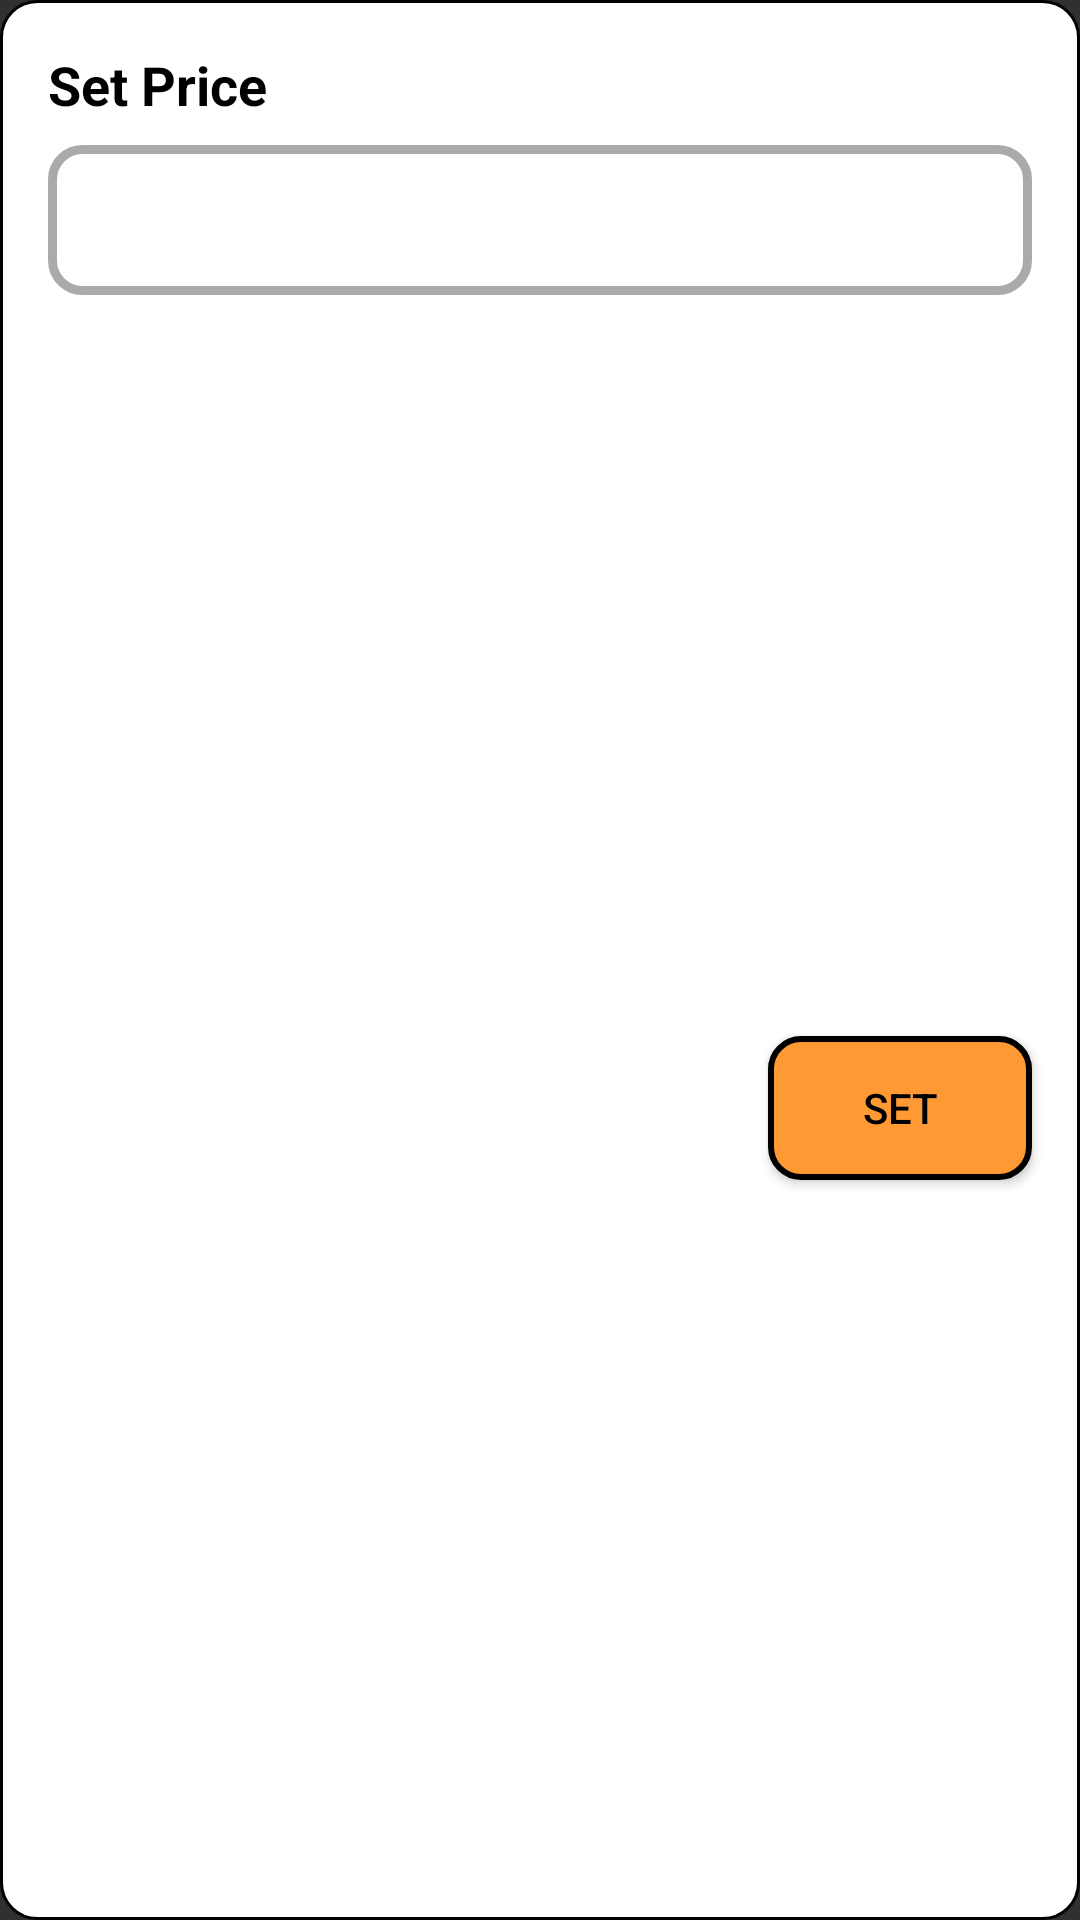

Reconstruct the res/layout file that produces this screen, plus the resources it refers to.
<!-- AndroidManifest.xml: application theme AppTheme -->
<!-- res/layout/price_dialog.xml -->
<?xml version="1.0" encoding="utf-8"?>
<androidx.constraintlayout.widget.ConstraintLayout xmlns:android="http://schemas.android.com/apk/res/android"
    xmlns:app="http://schemas.android.com/apk/res-auto"
    android:layout_width="match_parent"
    android:layout_height="wrap_content"
    android:background="@drawable/border_back">

    <TextView
        android:id="@+id/textView24"
        android:layout_width="wrap_content"
        android:layout_height="wrap_content"
        android:layout_marginStart="16dp"
        android:layout_marginTop="16dp"
        android:text="Set Price"
        android:textColor="#000000"
        android:textSize="18dp"
        android:textStyle="bold"
        app:layout_constraintStart_toStartOf="parent"
        app:layout_constraintTop_toTopOf="parent" />

    <EditText
        android:id="@+id/quantity_no"
        android:layout_width="0dp"
        android:layout_height="50dp"
        android:layout_marginStart="16dp"
        android:layout_marginTop="8dp"
        android:layout_marginEnd="16dp"
        android:background="@drawable/custom_input"
        android:ems="10"
        android:inputType="number"
        android:paddingStart="10dp"
        android:textColor="#000000"
        app:layout_constraintEnd_toEndOf="parent"
        app:layout_constraintStart_toStartOf="parent"
        app:layout_constraintTop_toBottomOf="@+id/textView24" />

    <Button
        android:id="@+id/Submitbutton"
        android:layout_width="wrap_content"
        android:layout_height="wrap_content"
        android:layout_marginTop="8dp"
        android:layout_marginEnd="16dp"
        android:layout_marginBottom="8dp"
        android:background="@drawable/custom_button"
        android:text="Set"
        android:textColor="@color/black"
        app:layout_constraintBottom_toBottomOf="parent"
        app:layout_constraintEnd_toEndOf="parent"
        app:layout_constraintTop_toBottomOf="@+id/quantity_no" />
</androidx.constraintlayout.widget.ConstraintLayout>
<!-- resources referenced by this layout -->
<resources>
  <color name="black">#000000</color>
  <!-- drawable border_back (drawable) -->
  <?xml version="1.0" encoding="utf-8"?>
  <shape xmlns:android="http://schemas.android.com/apk/res/android"
      android:shape="rectangle">
      <solid android:color="#FFFFFF" />
      <corners android:radius="12dp" />
      <stroke
          android:width="1dip"
          android:color="#000000" />
  </shape>
  <!-- drawable custom_button (drawable) -->
  <?xml version="1.0" encoding="utf-8"?>
  <shape xmlns:android="http://schemas.android.com/apk/res/android"
      android:shape="rectangle">
      <solid android:color="@color/colorPrimary"></solid>
      <corners android:radius="10dp"></corners>
      <stroke
          android:width="2dp"
          android:color="@color/black"></stroke>
  </shape>
  <!-- drawable custom_input (drawable) -->
  <?xml version="1.0" encoding="utf-8"?>
  <selector xmlns:android="http://schemas.android.com/apk/res/android">
      <item android:state_enabled="true" android:state_focused="true">
          <shape android:shape="rectangle">
              <solid android:color="#FFFFFF"></solid>
              <corners android:radius="10dp"></corners>
              <stroke android:width="3dp" android:color="@color/black"></stroke>
          </shape>
      </item>
  
      <item android:state_enabled="true">
          <shape android:shape="rectangle">
              <solid android:color="#FFFFFF"></solid>
              <corners android:radius="10dp"></corners>
              <stroke android:width="3dp" android:color="#AAAAAA"></stroke>
          </shape>
      </item>
  </selector>
  <style name="AppTheme" parent="Theme.AppCompat.NoActionBar">
          <item name="colorPrimary">@color/colorPrimary</item>
          <item name="colorPrimaryDark">@color/colorPrimaryDark</item>
          <item name="colorAccent">@color/colorAccent</item>
      </style>
  <color name="colorPrimary">#ff9933</color>
  <color name="colorPrimaryDark">#3700B3</color>
  <color name="colorAccent">#03DAC5</color>
</resources>
